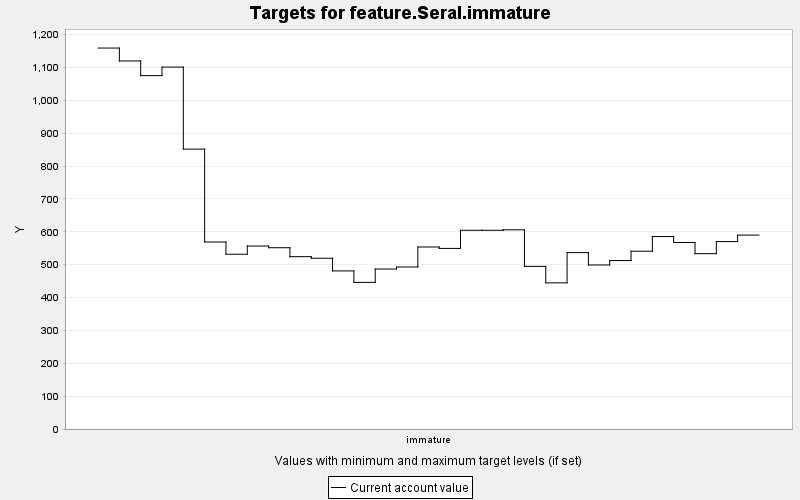

Data behind this chart, as committed beside it:
TARGET, PERIOD, YEAR, PERIODWIDTH, MINIMUM, MAXIMUM, MINWEIGHT, MAXWEIGHT, CURRENT, SUMMARY
feature.Seral.immature, 0, 0, 10.0, 0.0, 10000, 1.0, 1.0, 1159, 0.0
feature.Seral.immature, 1, 10, 10.0, 0.0, 10000, 1.0, 1.0, 1120, 0.0
feature.Seral.immature, 2, 20, 10.0, 0.0, 10000, 1.0, 1.0, 1075, 0.0
feature.Seral.immature, 3, 30, 10.0, 0.0, 10000, 1.0, 1.0, 1101, 0.0
feature.Seral.immature, 4, 40, 10.0, 0.0, 10000, 1.0, 1.0, 851.4, 0.0
feature.Seral.immature, 5, 50, 10.0, 0.0, 10000, 1.0, 1.0, 568.9, 0.0
feature.Seral.immature, 6, 60, 10.0, 0.0, 10000, 1.0, 1.0, 531.7, 0.0
feature.Seral.immature, 7, 70, 10.0, 0.0, 10000, 1.0, 1.0, 556.6, 0.0
feature.Seral.immature, 8, 80, 10.0, 0.0, 10000, 1.0, 1.0, 551.5, 0.0
feature.Seral.immature, 9, 90, 10.0, 0.0, 10000, 1.0, 1.0, 524.3, 0.0
feature.Seral.immature, 10, 100, 10.0, 0.0, 10000, 1.0, 1.0, 519.5, 0.0
feature.Seral.immature, 11, 110, 10.0, 0.0, 10000, 1.0, 1.0, 480.9, 0.0
feature.Seral.immature, 12, 120, 10.0, 0.0, 10000, 1.0, 1.0, 446, 0.0
feature.Seral.immature, 13, 130, 10.0, 0.0, 10000, 1.0, 1.0, 486.6, 0.0
feature.Seral.immature, 14, 140, 10.0, 0.0, 10000, 1.0, 1.0, 492.8, 0.0
feature.Seral.immature, 15, 150, 10.0, 0.0, 10000, 1.0, 1.0, 553.7, 0.0
feature.Seral.immature, 16, 160, 10.0, 0.0, 10000, 1.0, 1.0, 549.4, 0.0
feature.Seral.immature, 17, 170, 10.0, 0.0, 10000, 1.0, 1.0, 604.5, 0.0
feature.Seral.immature, 18, 180, 10.0, 0.0, 10000, 1.0, 1.0, 604.6, 0.0
feature.Seral.immature, 19, 190, 10.0, 0.0, 10000, 1.0, 1.0, 606, 0.0
feature.Seral.immature, 20, 200, 10.0, 0.0, 10000, 1.0, 1.0, 494.7, 0.0
feature.Seral.immature, 21, 210, 10.0, 0.0, 10000, 1.0, 1.0, 444.6, 0.0
feature.Seral.immature, 22, 220, 10.0, 0.0, 10000, 1.0, 1.0, 536.7, 0.0
feature.Seral.immature, 23, 230, 10.0, 0.0, 10000, 1.0, 1.0, 499, 0.0
feature.Seral.immature, 24, 240, 10.0, 0.0, 10000, 1.0, 1.0, 512.5, 0.0
feature.Seral.immature, 25, 250, 10.0, 0.0, 10000, 1.0, 1.0, 540.9, 0.0
feature.Seral.immature, 26, 260, 10.0, 0.0, 10000, 1.0, 1.0, 585.5, 0.0
feature.Seral.immature, 27, 270, 10.0, 0.0, 10000, 1.0, 1.0, 567.4, 0.0
feature.Seral.immature, 28, 280, 10.0, 0.0, 10000, 1.0, 1.0, 533.4, 0.0
feature.Seral.immature, 29, 290, 10.0, 0.0, 10000, 1.0, 1.0, 570.2, 0.0
feature.Seral.immature, 30, 300, 10.0, 0.0, 10000, 1.0, 1.0, 589.9, 0.0
